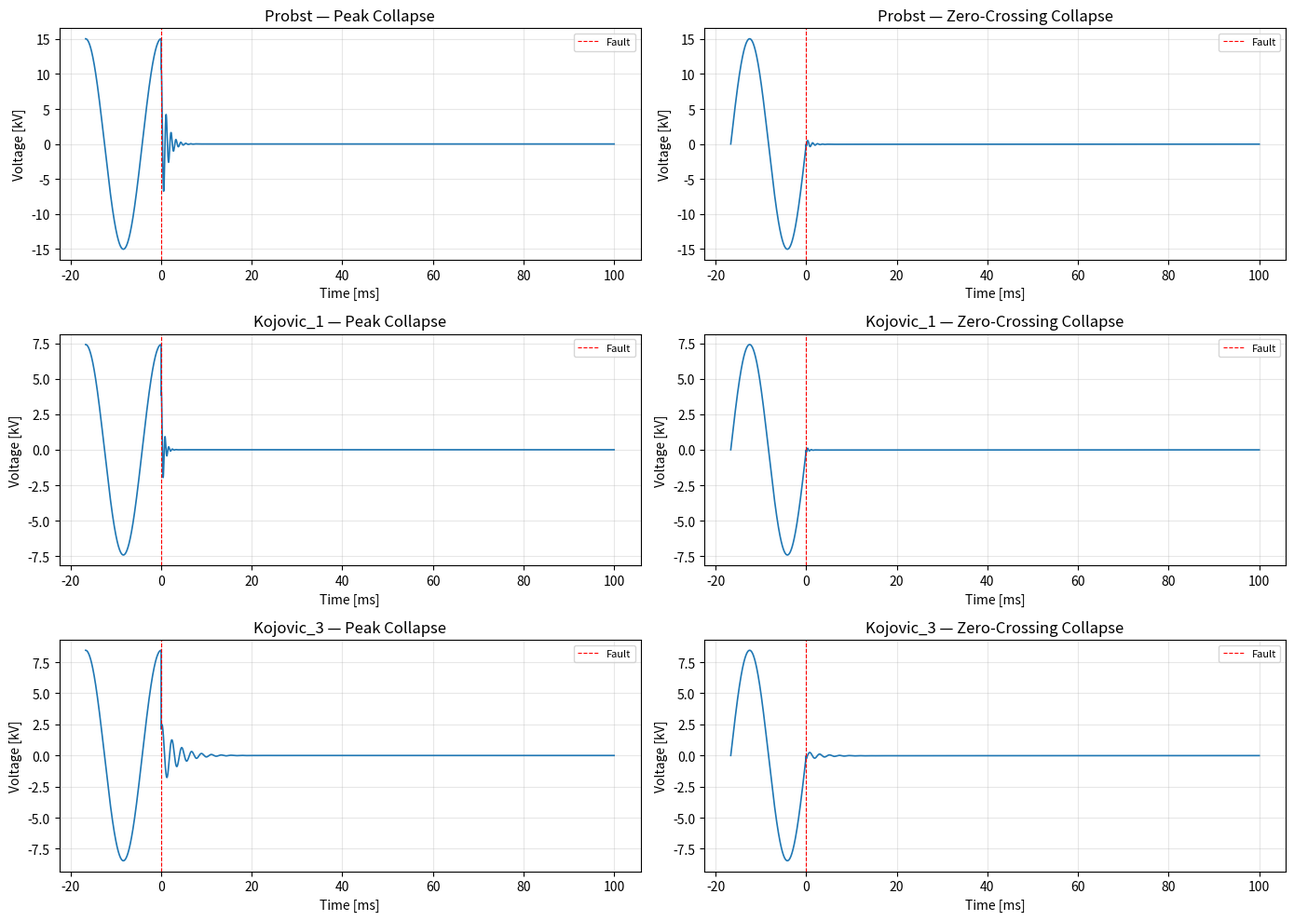

The script that saved this image:
import numpy as np
import matplotlib.pyplot as plt
from dataclasses import dataclass

@dataclass
class CVTParams:
    C1: float; C2: float; LC: float; RC: float
    CC: float; CP: float; LM: float; RM: float
    RW: float; f0: float; Vpk: float

# Table I from paper
PROBST = CVTParams(
    C1=12730e-12, C2=83780e-12, LC=69.2, RC=174.5,
    CC=119.3e-12, CP=300e-12, LM=6269.7, RM=1367.1e3,
    RW=690.0, f0=60.0, Vpk=15018.9
)
KOJOVIC_1 = CVTParams(
    C1=5650e-12, C2=81100e-12, LC=58.3, RC=228.0,
    CC=130e-12, CP=140e-12, LM=1000.0, RM=1000e3,
    RW=400.0, f0=60.0, Vpk=7414.6
)
KOJOVIC_3 = CVTParams(
    C1=6750e-12, C2=84110e-12, LC=74.4, RC=120.0,
    CC=1200e-12, CP=400e-12, LM=1600.0, RM=1000e3,
    RW=230.0, f0=60.0, Vpk=8457.5
)


def derived(p: CVTParams):
    CEQ = p.C1 + p.C2
    CT  = p.CP + p.CC
    w0  = 2 * np.pi * p.f0

    # Fast circuit (Appendix B.1-B.4)
    af  = 0.5 * (1 / (CT * (p.RW + p.RM)) + p.RC / p.LC)
    wf  = 1 / np.sqrt(CT * p.LC)
    FCf = (p.RC + p.RW + p.RM) / (p.RW + p.RM)
    wfc = np.sqrt(max(wf**2 * FCf - af**2, 0))

    # Slow circuit (Appendix B.5-B.8)
    as_ = 0.5 * (1 / (CEQ * p.RM) + p.RM / p.LM)
    ws  = 1 / np.sqrt(p.LM * CEQ)
    FCs = 1.0
    disc = ws**2 / FCs - (as_ / FCs)**2
    wsc  = np.sqrt(abs(disc))

    return CEQ, CT, w0, af, wfc, as_, ws, wsc, FCs, disc


def fast_peak(t, p):
    CEQ, CT, w0, af, wfc, *_ = derived(p)
    # Eq. 10
    return (p.Vpk / CT) * np.exp(-af * t) * (
        (1 / wfc) * (af * p.CP + (p.CC / CT) / (p.RC + p.RW + p.RM)) * np.sin(wfc * t)
        + p.CP * np.cos(wfc * t)
    )


def fast_zero(t, p):
    CEQ, CT, w0, af, wfc, *_ = derived(p)
    # Eq. 11
    return p.Vpk * w0 * np.exp(-af * t) * (
        (1 / wfc) * (p.CP / CT - af * p.LC / (p.RC + p.RW + p.RM)) * np.sin(wfc * t)
        - (p.LC / (p.RC + p.RW + p.RM)) * np.cos(wfc * t)
    )


def _slow_response(t, p, A, B, as_, FCs, wsc, disc):
    """Underdamped (oscillatory) or overdamped (two real roots)."""
    if disc >= 0:
        decay = np.exp(-(as_ / FCs) * t)
        return p.LM * decay * (
            -(as_ / FCs * A + wsc * B) * np.sin(wsc * t)
            + (wsc * A - as_ / FCs * B) * np.cos(wsc * t)
        )
    else:
        r1 = -(as_ / FCs) + wsc
        r2 = -(as_ / FCs) - wsc
        C1 = (A * r2 - B) / (r2 - r1)
        C2 = (B - A * r1) / (r2 - r1)
        return p.LM * (C1 * np.exp(r1 * t) + C2 * np.exp(r2 * t))


def slow_peak(t, p):
    CEQ, CT, w0, af, wfc, as_, ws, wsc, FCs, disc = derived(p)
    eps = 1e-10
    # Eq. 17, 18
    A = p.Vpk * (CEQ * p.RM * (p.RM * FCs + as_ * p.LM) - p.LM * FCs) / (
        (wsc + eps) * (w0 * CEQ * p.LM * p.RM)**2 * FCs
    )
    B = p.Vpk / (w0**2 * CEQ * p.LM * p.RM)
    return _slow_response(t, p, A, B, as_, FCs, wsc, disc)


def slow_zero(t, p):
    CEQ, CT, w0, af, wfc, as_, ws, wsc, FCs, disc = derived(p)
    eps = 1e-10
    # Eq. 19, 20
    A = p.Vpk * (FCs - as_ * CEQ * p.RM) / (
        (wsc + eps) * w0 * CEQ * p.LM * p.RM * FCs
    )
    B = -p.Vpk / (w0 * p.LM)
    return _slow_response(t, p, A, B, as_, FCs, wsc, disc)


def simulate(p, collapse="peak", duration_ms=100):
    t_post = np.linspace(0, duration_ms * 1e-3, 5000)
    w0     = 2 * np.pi * p.f0

    if collapse == "peak":
        Vout = fast_peak(t_post, p) + slow_peak(t_post, p)
    else:
        Vout = fast_zero(t_post, p) + slow_zero(t_post, p)

    t_pre = np.linspace(-1 / p.f0, 0, 1000)
    V_pre = p.Vpk * (np.cos(w0 * t_pre) if collapse == "peak" else np.sin(w0 * t_pre))

    return np.concatenate([t_pre, t_post]), np.concatenate([V_pre, Vout])


def plot_all():
    cvts  = [PROBST, KOJOVIC_1, KOJOVIC_3]
    names = ["Probst", "Kojovic_1", "Kojovic_3"]
    fig, axes = plt.subplots(3, 2, figsize=(14, 10))

    for row, (p, name) in enumerate(zip(cvts, names)):
        for col, (ctype, title) in enumerate(zip(
            ["peak", "zero"], ["Peak Collapse", "Zero-Crossing Collapse"]
        )):
            t, V = simulate(p, collapse=ctype)
            ax = axes[row][col]
            ax.plot(t * 1e3, V / 1e3, linewidth=1.2)
            ax.axvline(0, color='red', linestyle='--', linewidth=0.8, label='Fault')
            ax.set_title(f"{name} — {title}")
            ax.set_xlabel("Time [ms]")
            ax.set_ylabel("Voltage [kV]")
            ax.legend(fontsize=8)
            ax.grid(True, alpha=0.3)

    plt.tight_layout()
    plt.savefig("./cvt_transients.png", dpi=150)
    plt.close()
    print("Plot saved.")


def generate_dataset(n_samples=600, noise_std=0.02):
    """
    Labelled waveform windows for ML.
    Label 0 = peak collapse, 1 = zero-crossing collapse.
    """
    cvts    = [PROBST, KOJOVIC_1, KOJOVIC_3]
    X, y    = [], []
    per_cvt = n_samples // (len(cvts) * 2)

    for p in cvts:
        for label, ctype in enumerate(["peak", "zero"]):
            for _ in range(per_cvt):
                dur  = np.random.uniform(80, 120)
                t, V = simulate(p, collapse=ctype, duration_ms=dur)
                V_norm = V / p.Vpk + np.random.normal(0, noise_std, V.shape)

                fault_idx = np.searchsorted(t, 0)
                window    = V_norm[fault_idx: fault_idx + 500]
                if len(window) == 500:
                    X.append(window)
                    y.append(label)

    X = np.array(X, dtype=np.float32)
    y = np.array(y, dtype=np.int32)
    print(f"Dataset: {X.shape[0]} samples, {X.shape[1]} timesteps | Labels: {np.bincount(y)}")
    return X, y


if __name__ == "__main__":
    plot_all()
    X, y = generate_dataset()
    np.save("./X_cvt.npy", X)
    np.save("./y_cvt.npy", y)
    print("Dataset saved.")
